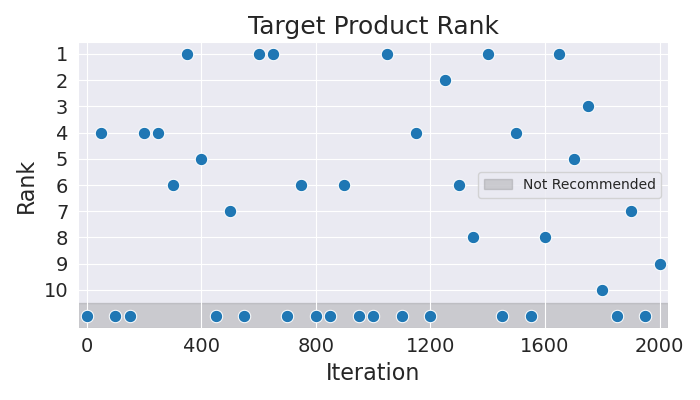

The table this chart was drawn from, first rows:
Iteration, Rank
0, 11
50, 4
100, 11
150, 11
200, 4
250, 4
300, 6
350, 1
400, 5
450, 11
500, 7
550, 11
600, 1
650, 1
700, 11
750, 6
800, 11
850, 11
900, 6
950, 11
1000, 11
1050, 1
1100, 11
1150, 4
1200, 11
1250, 2
1300, 6
1350, 8
1400, 1
1450, 11
1500, 4
1550, 11
1600, 8
1650, 1
1700, 5
1750, 3
1800, 10
1850, 11
1900, 7
1950, 11
2000, 9
